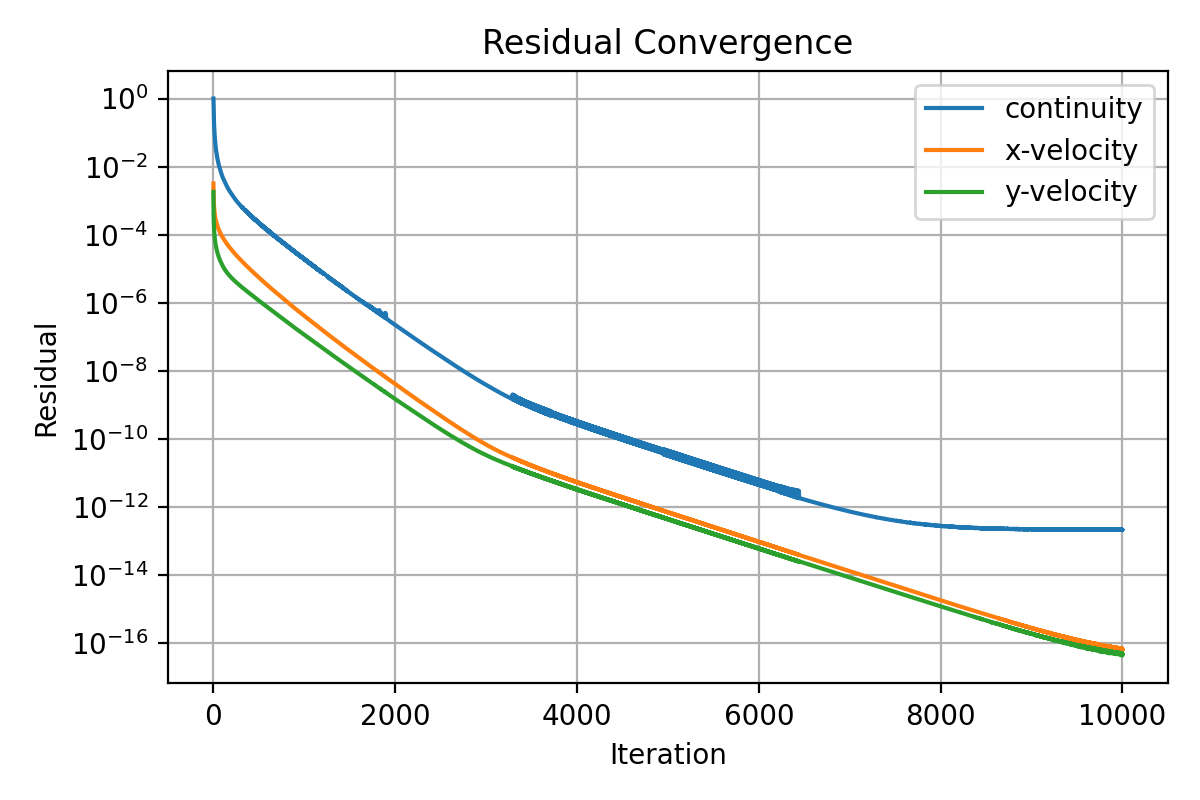

Data behind this chart, as committed beside it:
iter, continuity, x-velocity, y-velocity
1, 1.0, 0.003192, 0.001803
2, 0.9224, 0.002178, 0.0006027
3, 0.6517, 0.001601, 0.0003846
4, 0.4101, 0.001183, 0.0002829
5, 0.2996, 0.0009932, 0.0002258
6, 0.2471, 0.0008503, 0.0001876
7, 0.2057, 0.0007439, 0.0001612
8, 0.1739, 0.0006579, 0.0001414
9, 0.1522, 0.0006041, 0.0001274
10, 0.1351, 0.0005573, 0.0001155
11, 0.1218, 0.0005138, 0.0001063
12, 0.1109, 0.0004807, 9.851919784381218e-05
13, 0.09768, 0.0004537, 9.166242229788265e-05
14, 0.0895, 0.0004299, 8.580394499919548e-05
15, 0.08106, 0.0004081, 8.081108251582296e-05
16, 0.07415, 0.0003898, 7.63906091509699e-05
17, 0.06691, 0.0003728, 7.254410111917467e-05
18, 0.06183, 0.0003574, 6.903150825715274e-05
19, 0.05636, 0.0003441, 6.573590328453908e-05
20, 0.05245, 0.0003315, 6.286630808479348e-05
21, 0.0498, 0.0003199, 6.022920264515374e-05
22, 0.04678, 0.0003098, 5.768280388855661e-05
23, 0.04577, 0.0002989, 5.563890119381762e-05
24, 0.04243, 0.0002896, 5.340771400270403e-05
25, 0.03929, 0.0002812, 5.148284997300227e-05
26, 0.03702, 0.0002733, 4.970627510039312e-05
27, 0.03464, 0.0002657, 4.798029830264938e-05
28, 0.03277, 0.0002586, 4.639385960618761e-05
29, 0.03151, 0.000252, 4.493885672041072e-05
30, 0.02995, 0.0002455, 4.349951758614479e-05
31, 0.02876, 0.0002394, 4.219318503582809e-05
32, 0.02757, 0.0002337, 4.096559153812289e-05
33, 0.02644, 0.0002282, 3.979226163281238e-05
34, 0.02543, 0.0002231, 3.866434264783425e-05
35, 0.02462, 0.0002182, 3.761393124293377e-05
36, 0.02356, 0.0002134, 3.658898645441304e-05
37, 0.02267, 0.0002089, 3.562599683069156e-05
38, 0.02189, 0.0002046, 3.471136235597959e-05
39, 0.02104, 0.0002003, 3.385959959434714e-05
40, 0.02022, 0.0001963, 3.300952576529954e-05
41, 0.01967, 0.0001925, 3.221843919096803e-05
42, 0.01906, 0.0001888, 3.146085085781221e-05
43, 0.01827, 0.0001853, 3.07254330688264e-05
44, 0.01769, 0.0001819, 3.003131736917036e-05
45, 0.01724, 0.0001786, 2.936988792084678e-05
46, 0.01672, 0.0001753, 2.872500493300929e-05
47, 0.01616, 0.0001722, 2.809548312676428e-05
48, 0.01573, 0.0001693, 2.750296522704212e-05
49, 0.01538, 0.0001664, 2.692311976024618e-05
50, 0.01488, 0.0001636, 2.636134818446018e-05
51, 0.01466, 0.0001608, 2.586438354288359e-05
52, 0.01406, 0.0001582, 2.533636172621347e-05
53, 0.01357, 0.0001557, 2.483452281649971e-05
54, 0.01318, 0.0001532, 2.436382567320738e-05
55, 0.01281, 0.0001508, 2.391355917645868e-05
56, 0.01244, 0.0001485, 2.346949493543462e-05
57, 0.0121, 0.0001462, 2.304444458932076e-05
58, 0.01178, 0.000144, 2.261324358711438e-05
59, 0.01147, 0.0001418, 2.221351738255412e-05
60, 0.0112, 0.0001397, 2.181891959052284e-05
... 9,940 more rows
